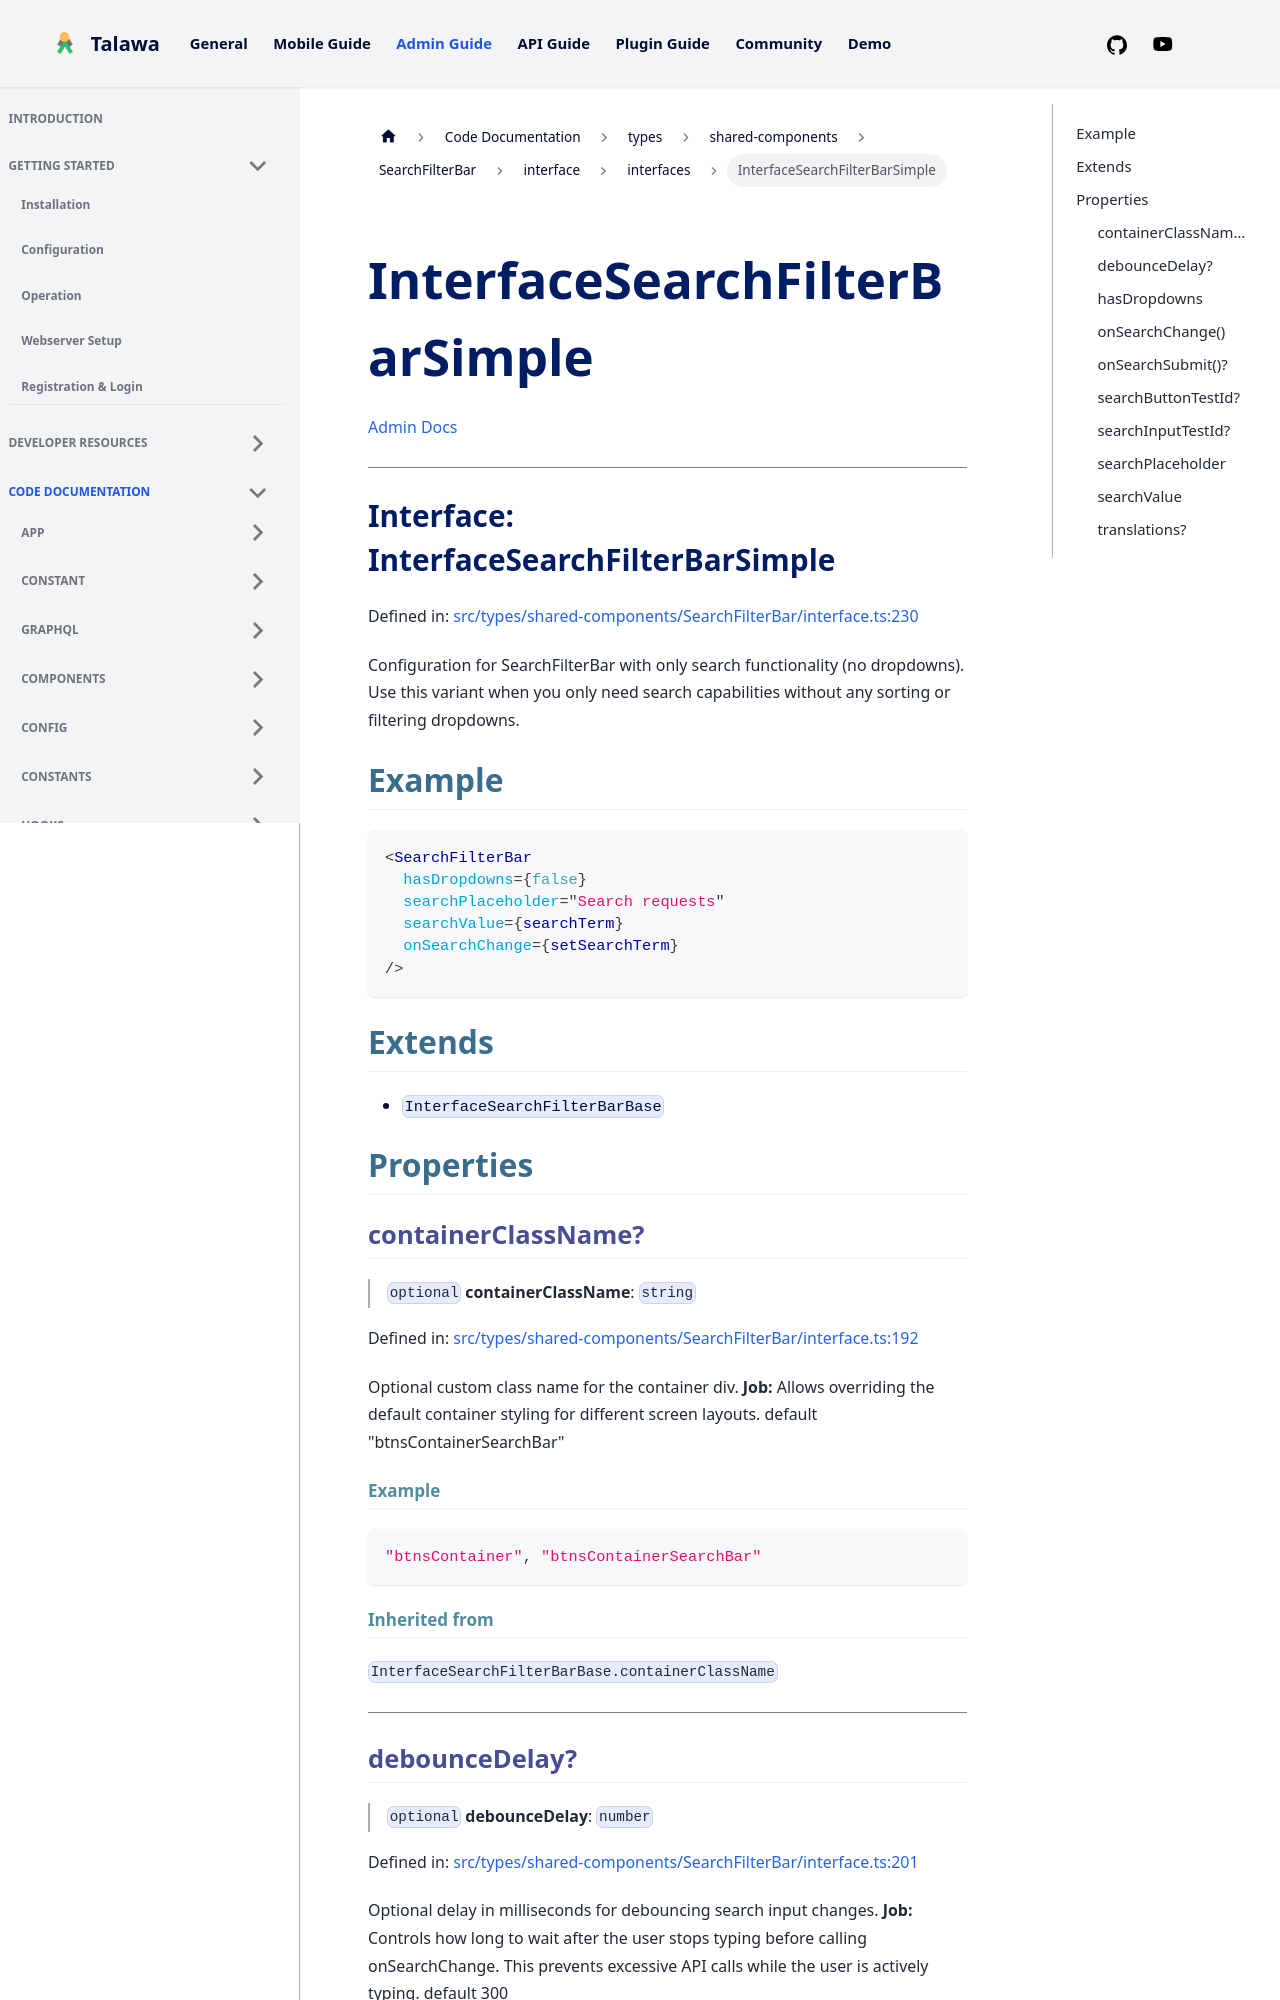

repository: PalisadoesFoundation/talawa-admin · page: docs/auto-docs/types/shared-components/SearchFilterBar/interface/interfaces/InterfaceSearchFilterBarSimple/index.html · generator: docusaurus

[Admin Docs](/)

***

# Interface: InterfaceSearchFilterBarSimple

Defined in: [src/types/shared-components/SearchFilterBar/interface.ts:230](https://github.com/PalisadoesFoundation/talawa-admin/blob/main/src/types/shared-components/SearchFilterBar/interface.ts#L230)

Configuration for SearchFilterBar with only search functionality (no dropdowns).
Use this variant when you only need search capabilities without any sorting or filtering dropdowns.

## Example

```tsx
<SearchFilterBar
  hasDropdowns={false}
  searchPlaceholder="Search requests"
  searchValue={searchTerm}
  onSearchChange={setSearchTerm}
/>
```

## Extends

- `InterfaceSearchFilterBarBase`

## Properties

### containerClassName?

> `optional` **containerClassName**: `string`

Defined in: [src/types/shared-components/SearchFilterBar/interface.ts:192](https://github.com/PalisadoesFoundation/talawa-admin/blob/main/src/types/shared-components/SearchFilterBar/interface.ts#L192)

Optional custom class name for the container div.
**Job:** Allows overriding the default container styling for different screen layouts.
default "btnsContainerSearchBar"

#### Example

```ts
"btnsContainer", "btnsContainerSearchBar"
```

#### Inherited from

`InterfaceSearchFilterBarBase.containerClassName`

***

### debounceDelay?

> `optional` **debounceDelay**: `number`

Defined in: [src/types/shared-components/SearchFilterBar/interface.ts:201](https://github.com/PalisadoesFoundation/talawa-admin/blob/main/src/types/shared-components/SearchFilterBar/interface.ts#L201)

Optional delay in milliseconds for debouncing search input changes.
**Job:** Controls how long to wait after the user stops typing before calling onSearchChange.
This prevents excessive API calls while the user is actively typing.
default 300

#### Example

```ts
300, 500, 1000
```
